Dataset: split (GitHub, binetouwahab/smart_waste_images). Classes: cardboard, glass, metal, paper, plastic, trash.

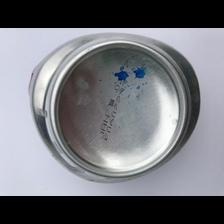
Label: metal

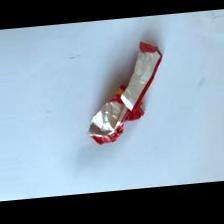
Label: trash

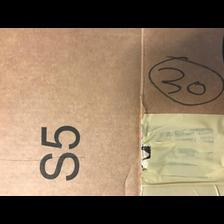
Label: cardboard

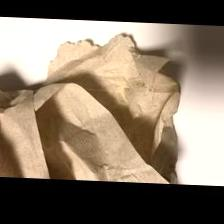
Label: trash

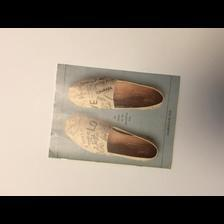
Label: paper

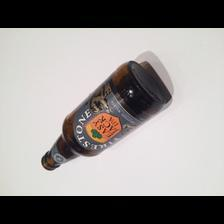
Label: glass
